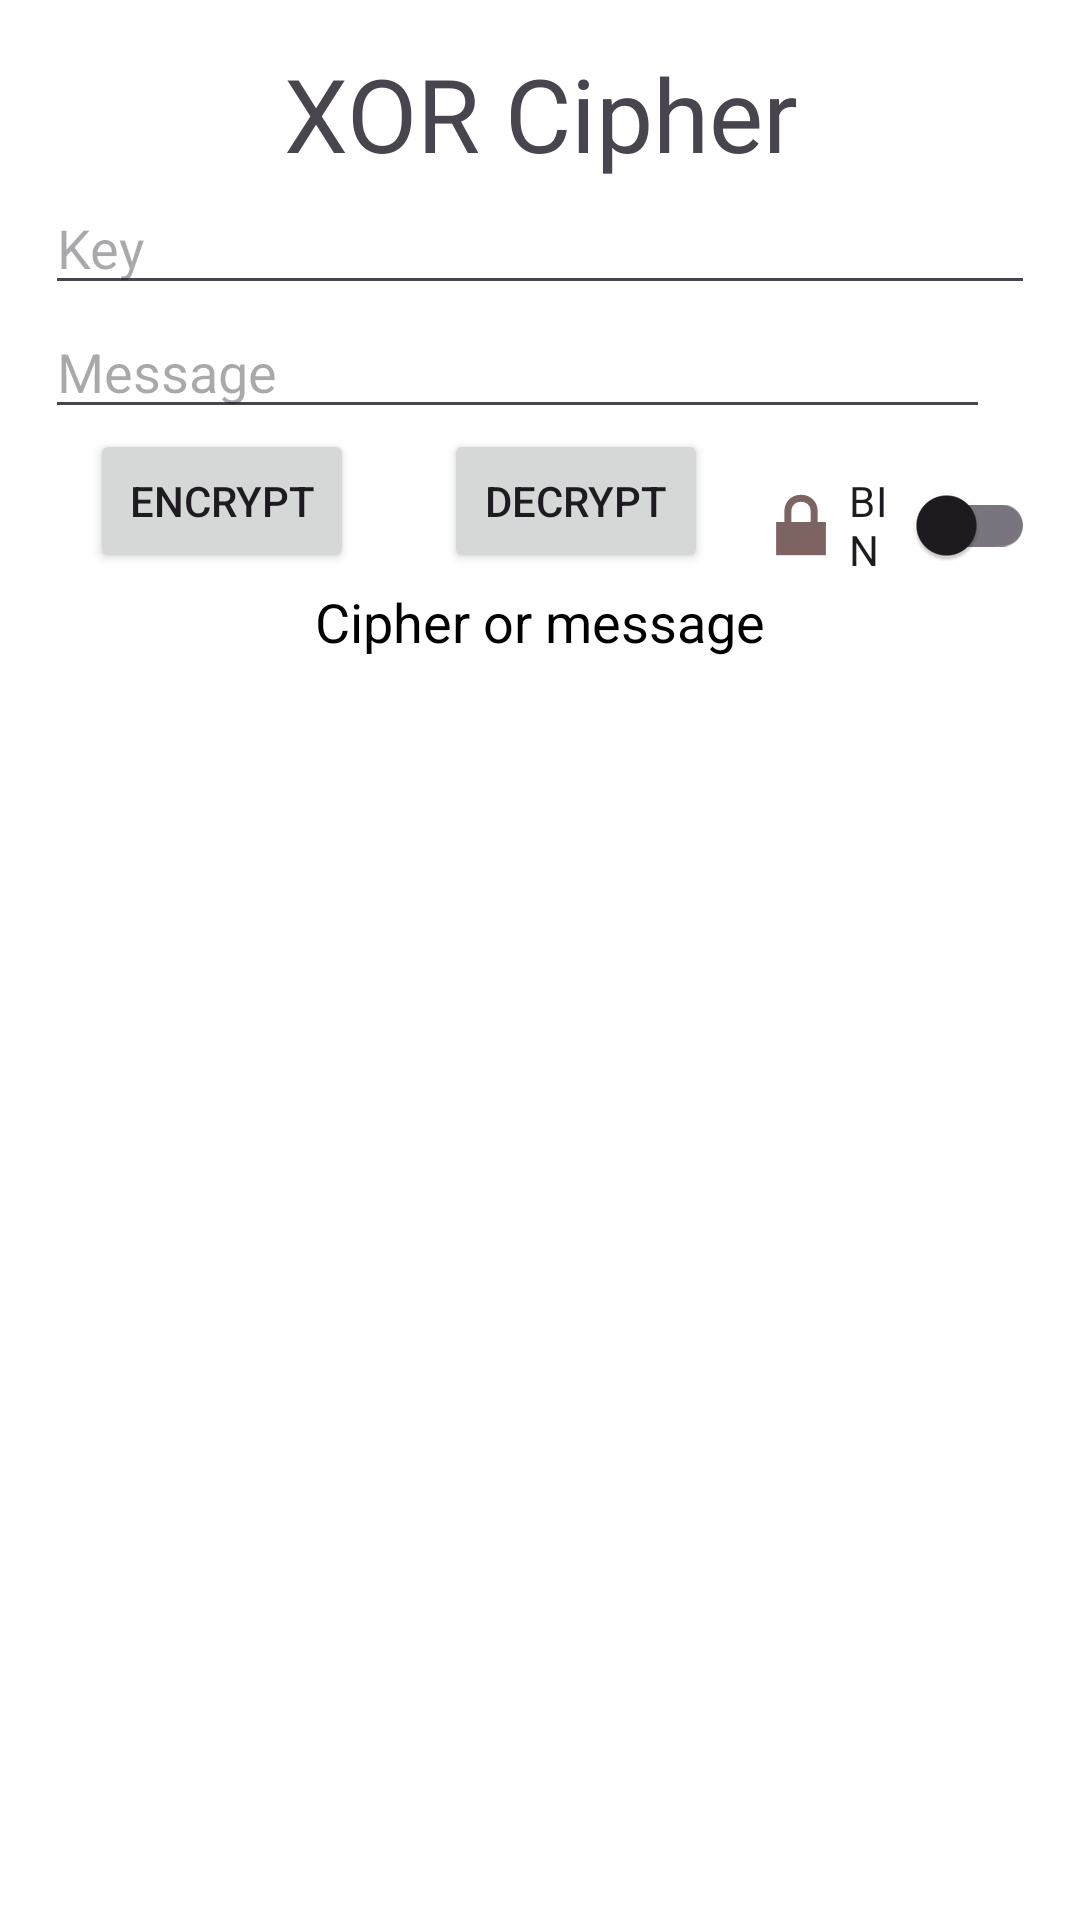

Write the Android layout XML for this screen, with the resource values it uses.
<!-- AndroidManifest.xml: application theme Base.Theme.App_project -->
<!-- res/layout/xor.xml -->
<?xml version="1.0" encoding="utf-8"?>
<androidx.constraintlayout.widget.ConstraintLayout xmlns:android="http://schemas.android.com/apk/res/android"
    xmlns:app="http://schemas.android.com/apk/res-auto"
    android:layout_width="match_parent"
    android:layout_height="match_parent"
    android:padding="15sp">

    <LinearLayout
        android:layout_width="0sp"
        android:layout_height="0sp"
        android:orientation="vertical"
        app:layout_constraintBottom_toBottomOf="parent"
        app:layout_constraintEnd_toEndOf="parent"
        app:layout_constraintStart_toStartOf="parent"
        app:layout_constraintTop_toTopOf="parent">

        <TextView
            android:id="@+id/title"
            android:layout_width="match_parent"
            android:layout_height="wrap_content"
            android:gravity="center"
            android:text="@string/cipher2_title"
            android:textSize="34sp" />

        <EditText
            android:id="@+id/key"
            android:layout_width="match_parent"
            android:layout_height="wrap_content"
            android:ems="10"
            android:hint="@string/key"
            android:inputType="text"
            android:autofillHints="text" />

        <LinearLayout
            android:layout_width="match_parent"
            android:layout_height="wrap_content"
            android:orientation="horizontal">

            <EditText
                android:id="@+id/msg"
                android:layout_width="wrap_content"
                android:layout_height="wrap_content"
                android:layout_marginEnd="15sp"
                android:autofillHints="text"
                android:ems="15"
                android:hint="@string/msg"
                android:inputType="text" />

            <ImageView
                android:id="@+id/mic"
                android:layout_width="wrap_content"
                android:layout_height="wrap_content"
                android:contentDescription="@string/cipher_microphone"
                android:src="@drawable/micro" />
        </LinearLayout>

        <LinearLayout
            android:layout_width="match_parent"
            android:layout_height="wrap_content"
            android:gravity="center_horizontal"
            android:orientation="horizontal">


            <Button
                android:id="@+id/encrypt"
                android:layout_width="wrap_content"
                android:layout_height="wrap_content"
                android:layout_marginHorizontal="15sp"
                android:drawablePadding="8sp"
                android:drawableTint="#FFFFFF"
                android:text="@string/encrypt_button" />


            <Button
                android:id="@+id/decrypt"
                android:layout_width="wrap_content"
                android:layout_height="wrap_content"
                android:layout_marginHorizontal="15sp"
                android:drawablePadding="8sp"
                android:drawableTint="#FFFFFF"
                android:text="@string/decrypt_button" />


            <androidx.appcompat.widget.SwitchCompat
                android:id="@+id/toggle_binary"
                android:layout_width="wrap_content"
                android:layout_height="wrap_content"
                android:drawableStart="@android:drawable/ic_lock_lock"
                android:drawableTint="?attr/colorSecondary"
                android:text="@string/cipher2_toggle_binary" />

        </LinearLayout>

        <TextView
            android:id="@+id/out"
            android:layout_width="match_parent"
            android:layout_height="wrap_content"
            android:background="@color/white"
            android:gravity="top|center"
            android:padding="4sp"
            android:text="@string/cipher2_output"
            android:textColor="@color/black"
            android:textIsSelectable="true"
            android:textSize="18sp" />


    </LinearLayout>

</androidx.constraintlayout.widget.ConstraintLayout>
<!-- resources referenced by this layout -->
<resources>
  <color name="black">#FF000000</color>
  <color name="white">#FFFFFFFF</color>
  <string name="cipher2_output">Cipher or message</string>
  <string name="cipher2_title"> XOR Cipher</string>
  <string name="cipher2_toggle_binary">BIN</string>
  <string name="cipher_microphone">microphone</string>
  <string name="decrypt_button">Decrypt</string>
  <string name="encrypt_button">Encrypt</string>
  <string name="key">Key</string>
  <string name="msg">Message</string>
  <style name="Base.Theme.App_project" parent="Theme.Material3.DayNight.NoActionBar">
          
          <item name="colorPrimary">#503C3C</item>
          <item name="colorPrimaryVariant">#3E3232</item>
          <item name="colorOnPrimary">@color/white</item>
          <item name="colorOnPrimaryFixedVariant">@color/white</item>
          <item name="android:windowBackground">@color/white</item>
  
          
          <item name="colorSecondary">#7E6363</item>
          <item name="colorSecondaryVariant">#A87C7C</item>
          <item name="colorOnSecondary">@color/white</item>
          <item name="colorOnSecondaryFixedVariant">@color/white</item>
  
          
          <item name="android:statusBarColor" tools:targetApi="l">?attr/colorPrimaryVariant</item>
  
          
      </style>
</resources>
